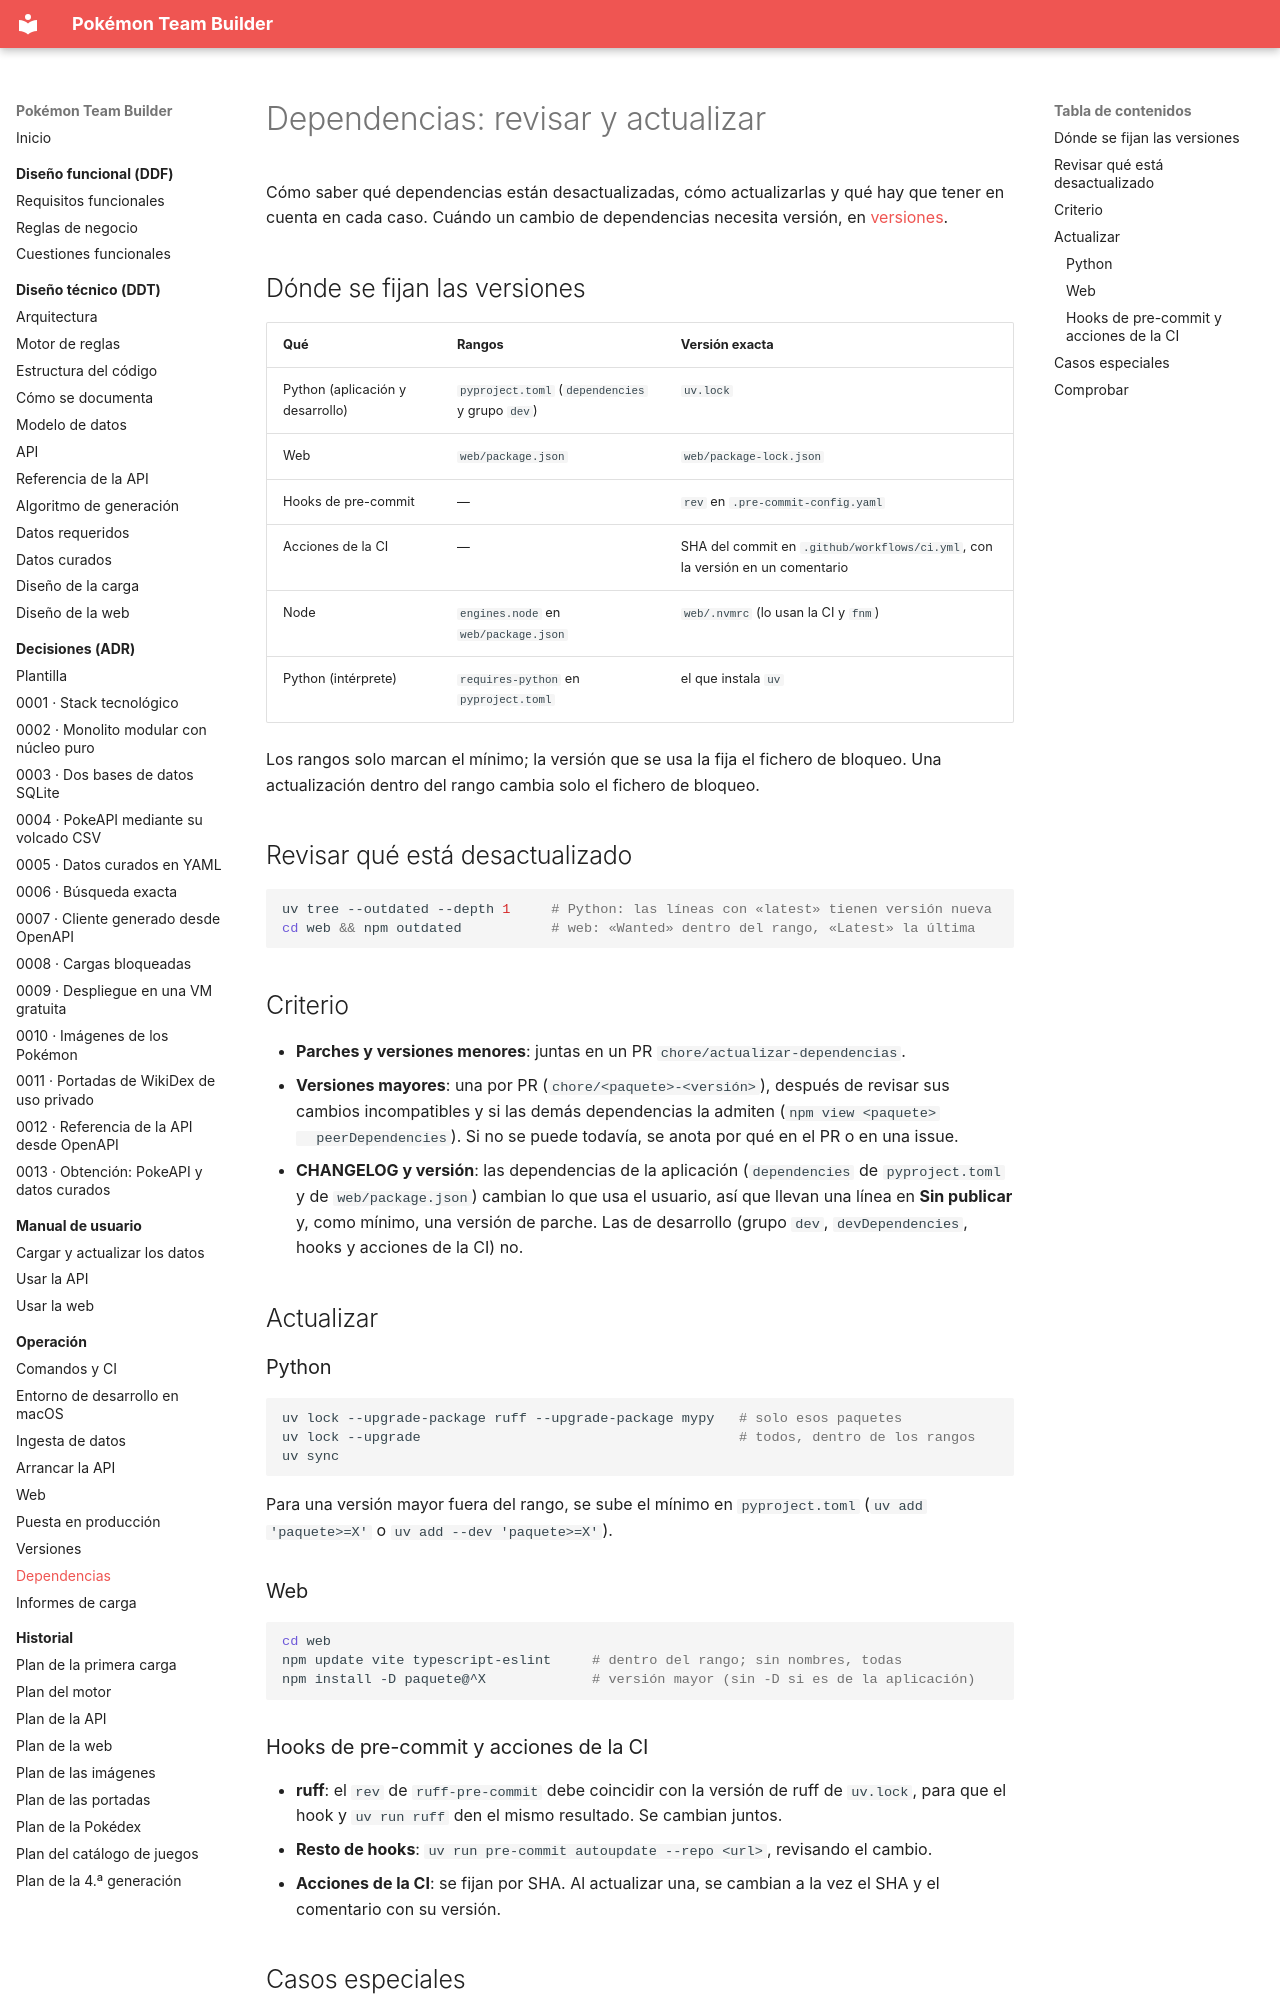

repository: AlbertoMercado/pokemon-team-builder · page: 05-operacion/dependencias/index.html · generator: mkdocs

# Dependencias: revisar y actualizar

Cómo saber qué dependencias están desactualizadas, cómo actualizarlas y qué hay que tener en
cuenta en cada caso. Cuándo un cambio de dependencias necesita versión, en
[versiones](versiones.md#numeracion).

## Dónde se fijan las versiones

| Qué | Rangos | Versión exacta |
|-----|--------|----------------|
| Python (aplicación y desarrollo) | `pyproject.toml` (`dependencies` y grupo `dev`) | `uv.lock` |
| Web | `web/package.json` | `web/package-lock.json` |
| Hooks de pre-commit | — | `rev` en `.pre-commit-config.yaml` |
| Acciones de la CI | — | SHA del commit en `.github/workflows/ci.yml`, con la versión en un comentario |
| Node | `engines.node` en `web/package.json` | `web/.nvmrc` (lo usan la CI y `fnm`) |
| Python (intérprete) | `requires-python` en `pyproject.toml` | el que instala `uv` |

Los rangos solo marcan el mínimo; la versión que se usa la fija el fichero de bloqueo. Una
actualización dentro del rango cambia solo el fichero de bloqueo.

## Revisar qué está desactualizado

```bash
uv tree --outdated --depth 1     # Python: las líneas con «latest» tienen versión nueva
cd web && npm outdated           # web: «Wanted» dentro del rango, «Latest» la última
```

## Criterio

- **Parches y versiones menores**: juntas en un PR `chore/actualizar-dependencias`.
- **Versiones mayores**: una por PR (`chore/<paquete>-<versión>`), después de revisar sus
  cambios incompatibles y si las demás dependencias la admiten (`npm view <paquete>
  peerDependencies`). Si no se puede todavía, se anota por qué en el PR o en una issue.
- **CHANGELOG y versión**: las dependencias de la aplicación (`dependencies` de
  `pyproject.toml` y de `web/package.json`) cambian lo que usa el usuario, así que llevan una
  línea en **Sin publicar** y, como mínimo, una versión de parche. Las de desarrollo (grupo
  `dev`, `devDependencies`, hooks y acciones de la CI) no.

## Actualizar

### Python

```bash
uv lock --upgrade-package ruff --upgrade-package mypy   # solo esos paquetes
uv lock --upgrade                                       # todos, dentro de los rangos
uv sync
```

Para una versión mayor fuera del rango, se sube el mínimo en `pyproject.toml` (`uv add
'paquete>=X'` o `uv add --dev 'paquete>=X'`).

### Web

```bash
cd web
npm update vite typescript-eslint     # dentro del rango; sin nombres, todas
npm install -D paquete@^X             # versión mayor (sin -D si es de la aplicación)
```

### Hooks de pre-commit y acciones de la CI

- **ruff**: el `rev` de `ruff-pre-commit` debe coincidir con la versión de ruff de `uv.lock`,
  para que el hook y `uv run ruff` den el mismo resultado. Se cambian juntos.
- **Resto de hooks**: `uv run pre-commit autoupdate --repo <url>`, revisando el cambio.
- **Acciones de la CI**: se fijan por SHA. Al actualizar una, se cambian a la vez el SHA y el
  comentario con su versión.
